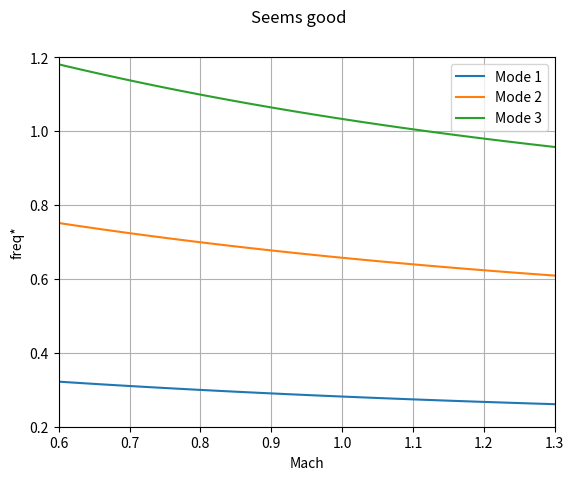
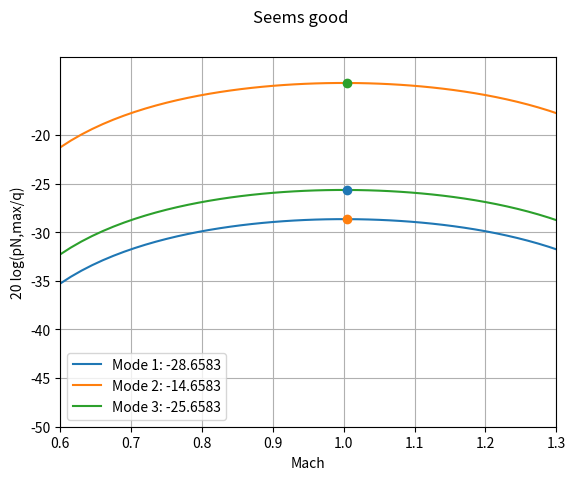
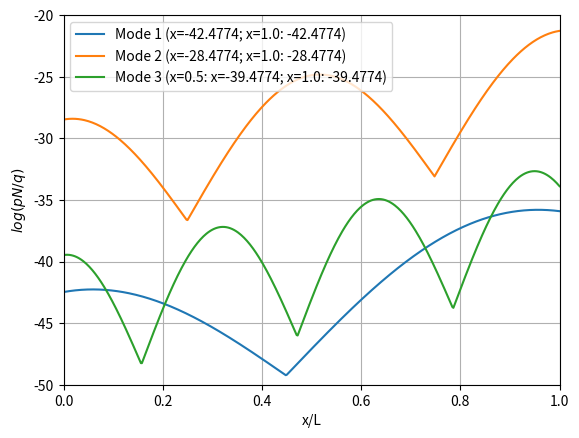
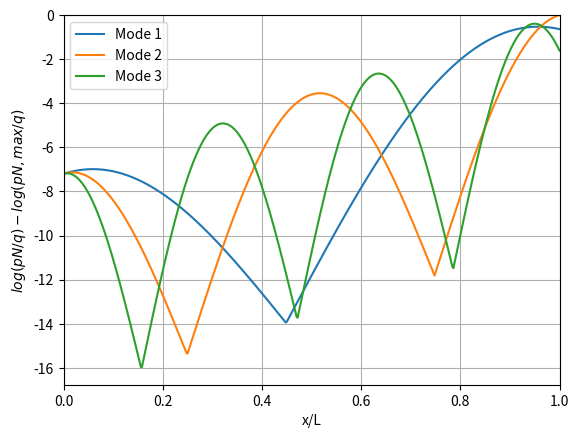
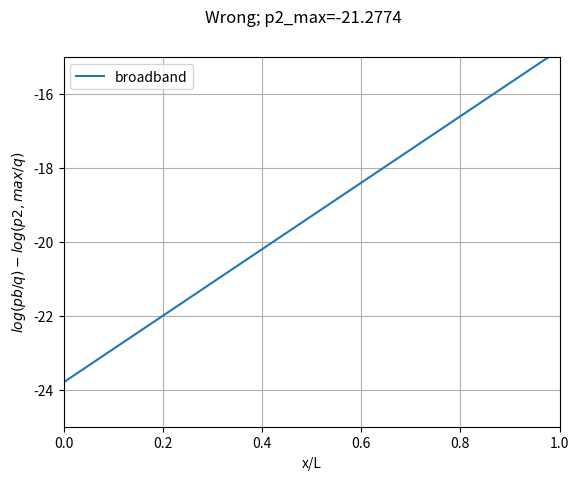

The script that saved these images, in order: (Note: this script raises an exception after producing the figures.)
import numpy as np
import matplotlib.pyplot as plt


def get_fstar(nmode: int,
              mach: float,
              LD: float,
              gamma: float=1.4) -> float:
    inner = 1 + (gamma - 1) / 2 * mach**2
    denom = mach / (inner ** 0.5) + 1.75
    fstar = (nmode - 0.25) / denom
    return fstar


def get_log_pn_max(mach: float, LD: float):
    # 4.3.2-2
    # it's gotta be 9 because ax2 is right
    # log_p2_max_q = 8.0 - 3.3 * LD + 20. * np.log10(-mach**2 + 2*mach - 0.7)
    log_p2_max_q = 9.0 - 3.3 * LD + 20. * np.log10(-mach**2 + 2*mach - 0.7)

    # 4.3.2-3
    log_p1_max_q = log_p2_max_q - 2 * LD**2 + 26*LD - 86

    # 4.3.2-4
    if LD < 4.5:
        log_p3_max_q = log_p2_max_q - 11.0
    else:
        log_p3_max_q = log_p2_max_q
    return log_p1_max_q, log_p2_max_q, log_p3_max_q


def sonic_fatigue(LD: float):
    gamma = 1.4
    dmach = 0.05

    if 1:
        machs = np.linspace(0.6, 1.3+dmach, num=51)
        fstar1s = get_fstar(1, machs, LD, gamma=gamma)
        fstar2s = get_fstar(2, machs, LD, gamma=gamma)
        fstar3s = get_fstar(3, machs, LD, gamma=gamma)
        fig1 = plt.figure(1)
        fig2 = plt.figure(2)
        # fig3 = plt.figure(3)
        ax1 = fig1.gca()
        ax2 = fig2.gca()
        # ax3 = fig3.gca()
        ax1.plot(machs, fstar1s, label='Mode 1')
        ax1.plot(machs, fstar2s, label='Mode 2')
        ax1.plot(machs, fstar3s, label='Mode 3')
        ax1.legend()
        ax1.set_xlabel('Mach')
        ax1.set_ylabel('freq*')
        ax1.set_xlim([0.6, 1.3])
        ax1.set_ylim([0.2, 1.2])
        ax1.grid(True)
        fig1.suptitle('Seems good')
        log_p1_max_qs, log_p2_max_qs, log_p3_max_qs = get_log_pn_max(
            machs, LD)
        max1 = log_p1_max_qs.max()
        max2 = log_p2_max_qs.max()
        max3 = log_p3_max_qs.max()
        imax1 = np.where(log_p1_max_qs == max1)[0]
        imax2 = np.where(log_p2_max_qs == max2)[0]
        imax3 = np.where(log_p3_max_qs == max3)[0]
        ax2.plot(machs, log_p1_max_qs, label=f'Mode 1: {max1:g}', color='C0')
        ax2.plot(machs, log_p2_max_qs, label=f'Mode 2: {max2:g}', color='C1')
        ax2.plot(machs, log_p3_max_qs, label=f'Mode 3: {max3:g}', color='C2')
        ax2.plot(machs[imax1], log_p3_max_qs[imax1], marker='o', color='C0')
        ax2.plot(machs[imax2], log_p1_max_qs[imax2], marker='o', color='C1')
        ax2.plot(machs[imax3], log_p2_max_qs[imax3], marker='o', color='C2')
        ax2.legend()
        ax2.set_xlabel('Mach')
        ax2.set_ylabel('20 log(pN,max/q)')
        ax2.set_xlim([0.6, 1.3])
        ax2.set_ylim([-36., -12.])
        ax2.set_yticks(np.arange(-36, -12. + 1, 2.0))
        ax2.grid(True)
        fig2.suptitle('Seems good')


    #================
    # mach = np.linspace(0.6, 1.3+dmach, num=51)
    mach = 0.6
    fstar1 = get_fstar(1, mach, LD, gamma=gamma)
    fstar2 = get_fstar(2, mach, LD, gamma=gamma)
    fstar3 = get_fstar(3, mach, LD, gamma=gamma)

    log_p1_max_q, log_p2_max_q, log_p3_max_q = get_log_pn_max(
        mach, LD)

    xoL = np.linspace(0., 1., num=501)

    #--------------------
    fig11 = plt.figure(11)
    fig12 = plt.figure(12)
    fig13 = plt.figure(13)
    ax11 = fig11.gca()
    ax12 = fig12.gca()
    ax13 = fig13.gca()
    ax11.grid(True)
    ax11.set_xlabel('x/L')
    ax11.set_ylabel('$log(pN/q)$')
    ax11.set_xlim([0.0, 1.0])
    ax11.set_ylim([-50.0, -20.0])
    ax2.set_yticks(np.arange(-50, -20. + 1, 5.0))

    ax12.grid(True)
    ax12.set_xlabel('x/L')
    ax12.set_ylabel('$log(pN/q) - log(pN,max/q)$')
    ax12.set_xlim([0.0, 1.0])

    ax13.grid(True)
    ax13.set_xlabel('x/L')
    ax13.set_ylabel('$log(pb/q) - log(p2,max/q)$')
    ax13.set_xlim([0.0, 1.0])
    ax13.set_ylim([-25., -15.])
    #--------------------

    # 4.3.2-5
    alpha1 = 3.5
    alpha2 = 6.3
    alpha3 = 10.0
    cos1_axL = np.abs(np.cos(alpha1 * xoL))
    cos2_axL = np.abs(np.cos(alpha2 * xoL))
    cos3_axL = np.abs(np.cos(alpha3 * xoL))
    LD33 = (0.33 * LD - 0.60)
    omxl = 1 - xoL
    assert len(omxl) == cos1_axL.size
    assert isinstance(log_p1_max_q, float)
    log_p1_q_xoL = log_p1_max_q - 10 * (1.0 + LD33 * omxl - cos1_axL)
    log_p2_q_xoL = log_p2_max_q - 10 * (1.0 + LD33 * omxl - cos2_axL)
    log_p3_q_xoL = log_p3_max_q - 10 * (1.0 + LD33 * (1 - xoL) - cos3_axL)
    d05 = (log_p1_q_xoL - 0.5)
    d10 = (log_p1_q_xoL - 1.0)
    val05 = np.where(d05 == d05.min())[0]
    val10 = np.where(d10 == d10.min())[0]

    d05 = (xoL - 0.5)
    d10 = (xoL - 1.0)
    i05 = np.where(d05 == d05.min())[0][0]
    i10 = np.where(d10 == d10.min())[0][0]
    ax11.plot(xoL, log_p1_q_xoL, label=f'Mode 1 (x={log_p1_q_xoL[i05]:g}; x=1.0: {log_p1_q_xoL[i10]:g})')
    ax11.plot(xoL, log_p2_q_xoL, label=f'Mode 2 (x={log_p2_q_xoL[i05]:g}; x=1.0: {log_p2_q_xoL[i10]:g})')
    ax11.plot(xoL, log_p3_q_xoL, label=f'Mode 3 (x=0.5: x={log_p3_q_xoL[i05]:g}; x=1.0: {log_p3_q_xoL[i10]:g})')
    ax11.legend()
    ax12.plot(xoL, log_p1_q_xoL - log_p1_max_q, label='Mode 1')
    ax12.plot(xoL, log_p2_q_xoL - log_p2_max_q, label='Mode 2')
    ax12.plot(xoL, log_p3_q_xoL - log_p3_max_q, label='Mode 3')
    ax12.set_ylim([None, 0.])
    ax12.legend()

    # 4.3.2-6
    log_pb_q = log_p2_max_q + 3.3*LD - 28 + 3*(1-LD)*(1-xoL)

    ax13.plot(xoL, log_pb_q - log_p2_max_q, label='broadband')
    ax13.legend()
    fig13.suptitle(f'Wrong; p2_max={log_p2_max_q:g}')
    plt.show()
    U = 1.
    L = 1.
    freq = L / U * fstar


def main():
    L = 20.
    D = 5.
    LD = L / D
    sonic_fatigue(LD=4.0, )

if __name__ == '__main__':
    main()
